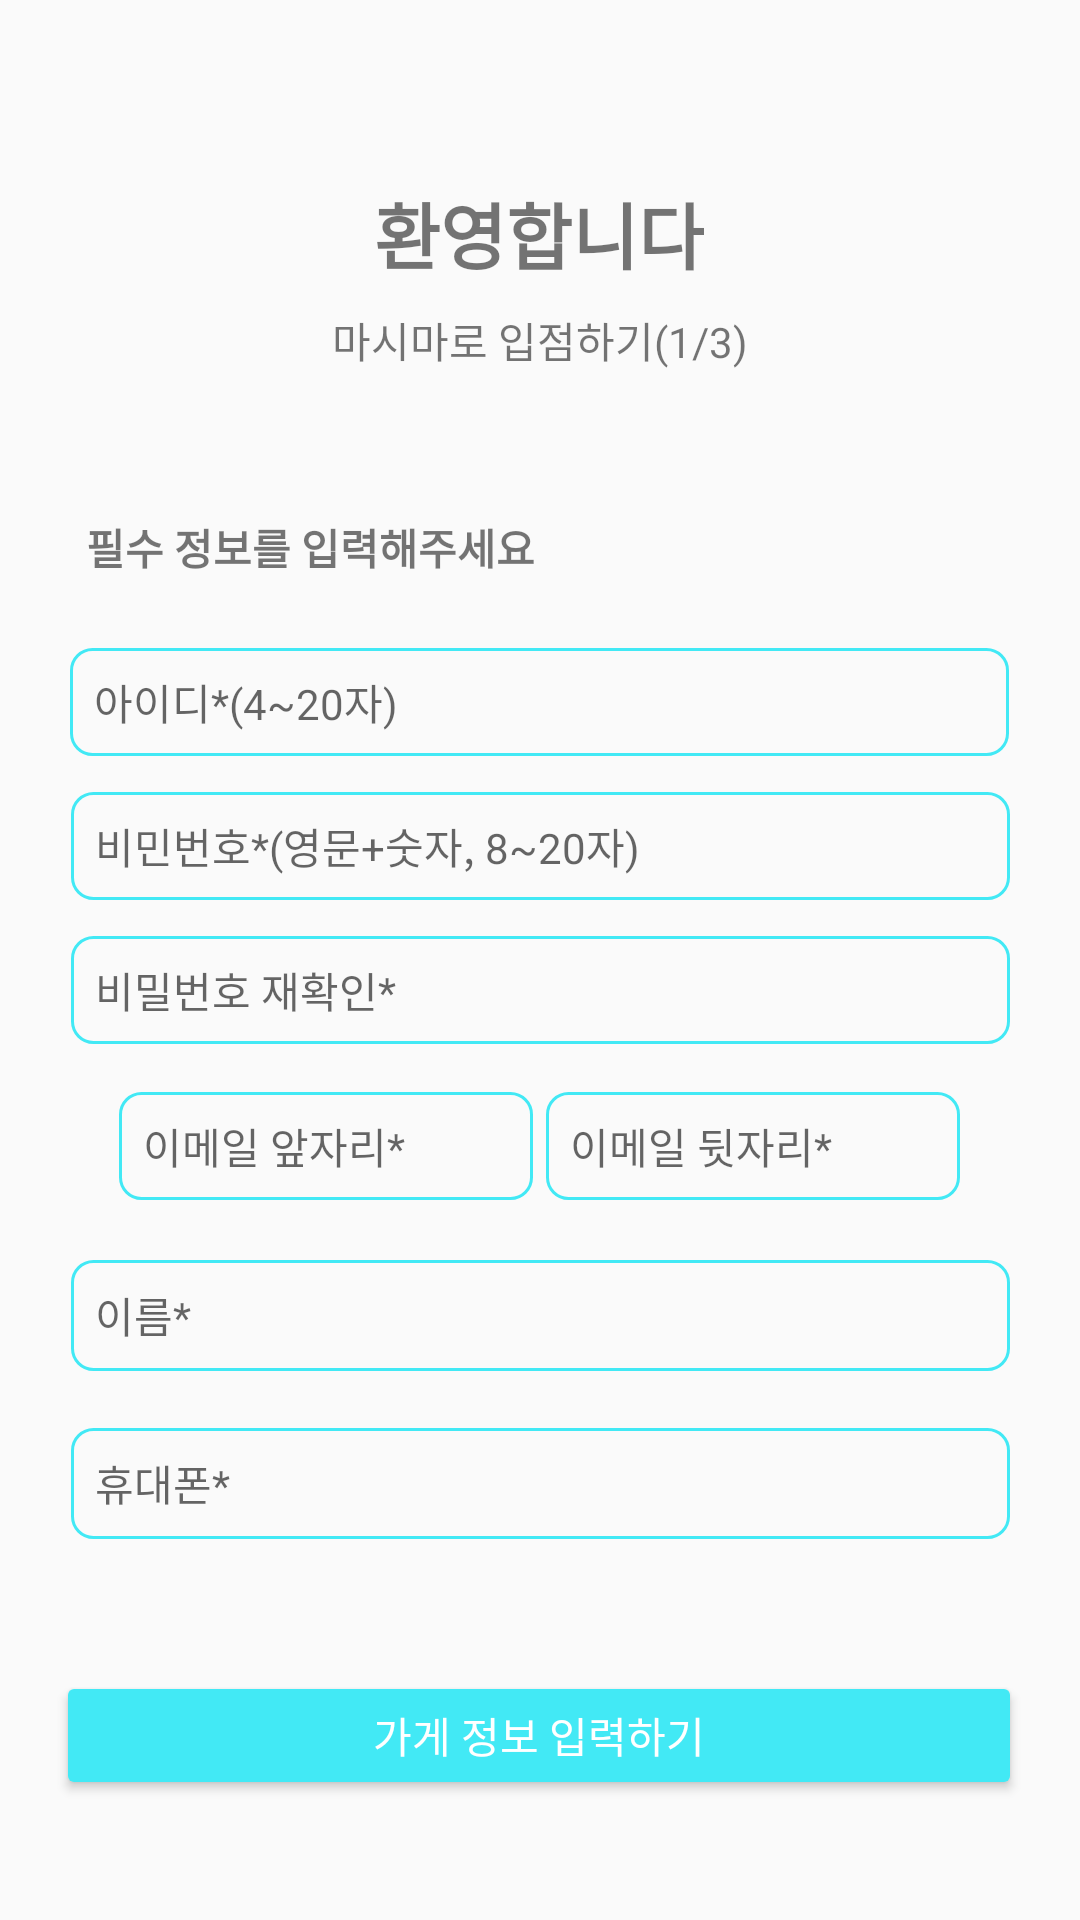

Reconstruct the res/layout file that produces this screen, plus the resources it refers to.
<!-- AndroidManifest.xml: application theme AppTheme -->
<!-- res/layout/activity_onr_reg_shop1.xml -->
<?xml version="1.0" encoding="utf-8"?>
<androidx.constraintlayout.widget.ConstraintLayout xmlns:android="http://schemas.android.com/apk/res/android"
    xmlns:app="http://schemas.android.com/apk/res-auto"
    xmlns:tools="http://schemas.android.com/tools"
    android:layout_width="match_parent"
    android:layout_height="match_parent"
    tools:context="co.kr.masimaro.onrreg.OnrRegShopActivity1">


    <TextView
        android:id="@+id/titleText"
        android:layout_width="wrap_content"
        android:layout_height="wrap_content"
        android:layout_marginTop="60dp"
        android:text="환영합니다"
        android:textSize="24sp"
        android:textStyle="bold"
        app:layout_constraintEnd_toEndOf="parent"
        app:layout_constraintHorizontal_bias="0.498"
        app:layout_constraintStart_toStartOf="parent"
        app:layout_constraintTop_toTopOf="parent" />

    <TextView
        android:id="@+id/subTitleText"
        android:layout_width="wrap_content"
        android:layout_height="wrap_content"
        android:layout_marginTop="8dp"
        android:text="마시마로 입점하기(1/3)"
        app:layout_constraintEnd_toEndOf="parent"
        app:layout_constraintStart_toStartOf="parent"
        app:layout_constraintTop_toBottomOf="@+id/titleText" />

    <TextView
        android:id="@+id/textInput"
        android:layout_width="wrap_content"
        android:layout_height="wrap_content"
        android:layout_marginTop="172dp"
        android:text="필수 정보를 입력해주세요"
        android:textStyle="bold"
        app:layout_constraintEnd_toEndOf="parent"
        app:layout_constraintHorizontal_bias="0.137"
        app:layout_constraintStart_toStartOf="parent"
        app:layout_constraintTop_toTopOf="parent" />

    <EditText
        android:id="@+id/edTextId"
        android:layout_width="313dp"
        android:layout_height="36dp"
        android:layout_marginTop="216dp"
        android:background="@drawable/image_add_background"
        android:ems="10"
        android:hint="아이디*(4~20자)"
        android:inputType="textPersonName"
        android:paddingLeft="8sp"
        android:textSize="14sp"
        app:layout_constraintEnd_toEndOf="parent"
        app:layout_constraintHorizontal_bias="0.497"
        app:layout_constraintStart_toStartOf="parent"
        app:layout_constraintTop_toTopOf="parent" />

    <EditText
        android:id="@+id/edTextPw"
        android:layout_width="313dp"
        android:layout_height="36dp"
        android:layout_marginTop="264dp"
        android:background="@drawable/image_add_background"
        android:ems="10"
        android:hint="비민번호*(영문+숫자, 8~20자)"
        android:inputType="textPersonName"
        android:paddingLeft="8sp"
        android:textSize="14sp"
        app:layout_constraintEnd_toEndOf="parent"
        app:layout_constraintStart_toStartOf="parent"
        app:layout_constraintTop_toTopOf="parent" />

    <EditText
        android:id="@+id/edTextPwRe"
        android:layout_width="313dp"
        android:layout_height="36dp"
        android:layout_marginTop="312dp"
        android:background="@drawable/image_add_background"
        android:ems="10"
        android:hint="비밀번호 재확인*"
        android:inputType="textPersonName"
        android:paddingLeft="8sp"
        android:textSize="14sp"
        app:layout_constraintEnd_toEndOf="parent"
        app:layout_constraintStart_toStartOf="parent"
        app:layout_constraintTop_toTopOf="parent" />

    <EditText
        android:id="@+id/edTextEmailFront"
        android:layout_width="138dp"
        android:layout_height="36dp"
        android:layout_marginTop="364dp"
        android:background="@drawable/image_add_background"
        android:ems="10"
        android:hint="이메일 앞자리*"
        android:inputType="textPersonName"
        android:paddingLeft="8sp"
        android:textSize="14sp"
        app:layout_constraintEnd_toEndOf="parent"
        app:layout_constraintHorizontal_bias="0.179"
        app:layout_constraintStart_toStartOf="parent"
        app:layout_constraintTop_toTopOf="parent" />

    <TextView
        android:id="@+id/textView6"
        android:layout_width="wrap_content"
        android:layout_height="wrap_content"
        android:layout_marginStart="12dp"
        android:layout_marginTop="372dp"
        android:text="\@"
        android:textSize="18sp"
        app:layout_constraintEnd_toStartOf="@+id/edTextEmailBack"
        app:layout_constraintHorizontal_bias="0.0"
        app:layout_constraintStart_toEndOf="@+id/edTextEmailFront"
        app:layout_constraintTop_toTopOf="parent" />

    <EditText
        android:id="@+id/edTextEmailBack"
        android:layout_width="138dp"
        android:layout_height="36dp"
        android:layout_marginTop="364dp"
        android:background="@drawable/image_add_background"
        android:ems="10"
        android:hint="이메일 뒷자리*"
        android:inputType="textPersonName"
        android:paddingLeft="8sp"
        android:textSize="14sp"
        app:layout_constraintEnd_toEndOf="parent"
        app:layout_constraintHorizontal_bias="0.82"
        app:layout_constraintStart_toStartOf="parent"
        app:layout_constraintTop_toTopOf="parent" />

    <EditText
        android:id="@+id/edTextName"
        android:layout_width="313dp"
        android:layout_height="37dp"
        android:layout_marginTop="420dp"
        android:background="@drawable/image_add_background"
        android:ems="10"
        android:hint="이름*"
        android:inputType="textPersonName"
        android:paddingLeft="8sp"
        android:textSize="14sp"
        app:layout_constraintEnd_toEndOf="parent"
        app:layout_constraintStart_toStartOf="parent"
        app:layout_constraintTop_toTopOf="parent" />

    <EditText
        android:id="@+id/edTextPhoneNum"
        android:layout_width="313dp"
        android:layout_height="37dp"
        android:layout_marginTop="476dp"
        android:background="@drawable/image_add_background"
        android:ems="10"
        android:hint="휴대폰*"
        android:inputType="textPersonName"
        android:paddingLeft="8sp"
        android:textSize="14sp"
        app:layout_constraintEnd_toEndOf="parent"
        app:layout_constraintStart_toStartOf="parent"
        app:layout_constraintTop_toTopOf="parent" />

    <Button
        android:id="@+id/btnConfirm"
        android:layout_width="322dp"
        android:layout_height="43dp"
        android:layout_marginTop="44dp"
        android:backgroundTint="#42e9f5"
        android:text="가게 정보 입력하기"
        android:textColor="#ffffff"
        app:layout_constraintEnd_toEndOf="parent"
        app:layout_constraintHorizontal_bias="0.494"
        app:layout_constraintStart_toStartOf="parent"
        app:layout_constraintTop_toBottomOf="@+id/edTextPhoneNum" />

</androidx.constraintlayout.widget.ConstraintLayout>
<!-- resources referenced by this layout -->
<resources>
  <!-- drawable image_add_background (drawable) -->
  <?xml version="1.0" encoding="utf-8"?>
  <shape
  xmlns:android="http://schemas.android.com/apk/res/android"
  android:shape="rectangle">
  <stroke android:color="#42e9f5" android:width="1dp" />
  <corners android:radius="7dp" />
  </shape>
  <style name="AppTheme" parent="Theme.AppCompat.Light.DarkActionBar">
          
          <item name="colorPrimary">@color/colorPrimary</item>
          <item name="colorPrimaryDark">@color/colorPrimaryDark</item>
          <item name="colorAccent">@color/colorAccent</item>
  
          <item name="windowActionBar">false</item>
          <item name="windowNoTitle">true</item>
      </style>
  <!-- not gathered from this repository: default colours our renderer supplied (Android Studio template values) -->
  <color name="colorPrimary">#FF6200EE</color>
  <color name="colorPrimaryDark">#FF3700B3</color>
  <color name="colorAccent">#FF03DAC5</color>
</resources>
